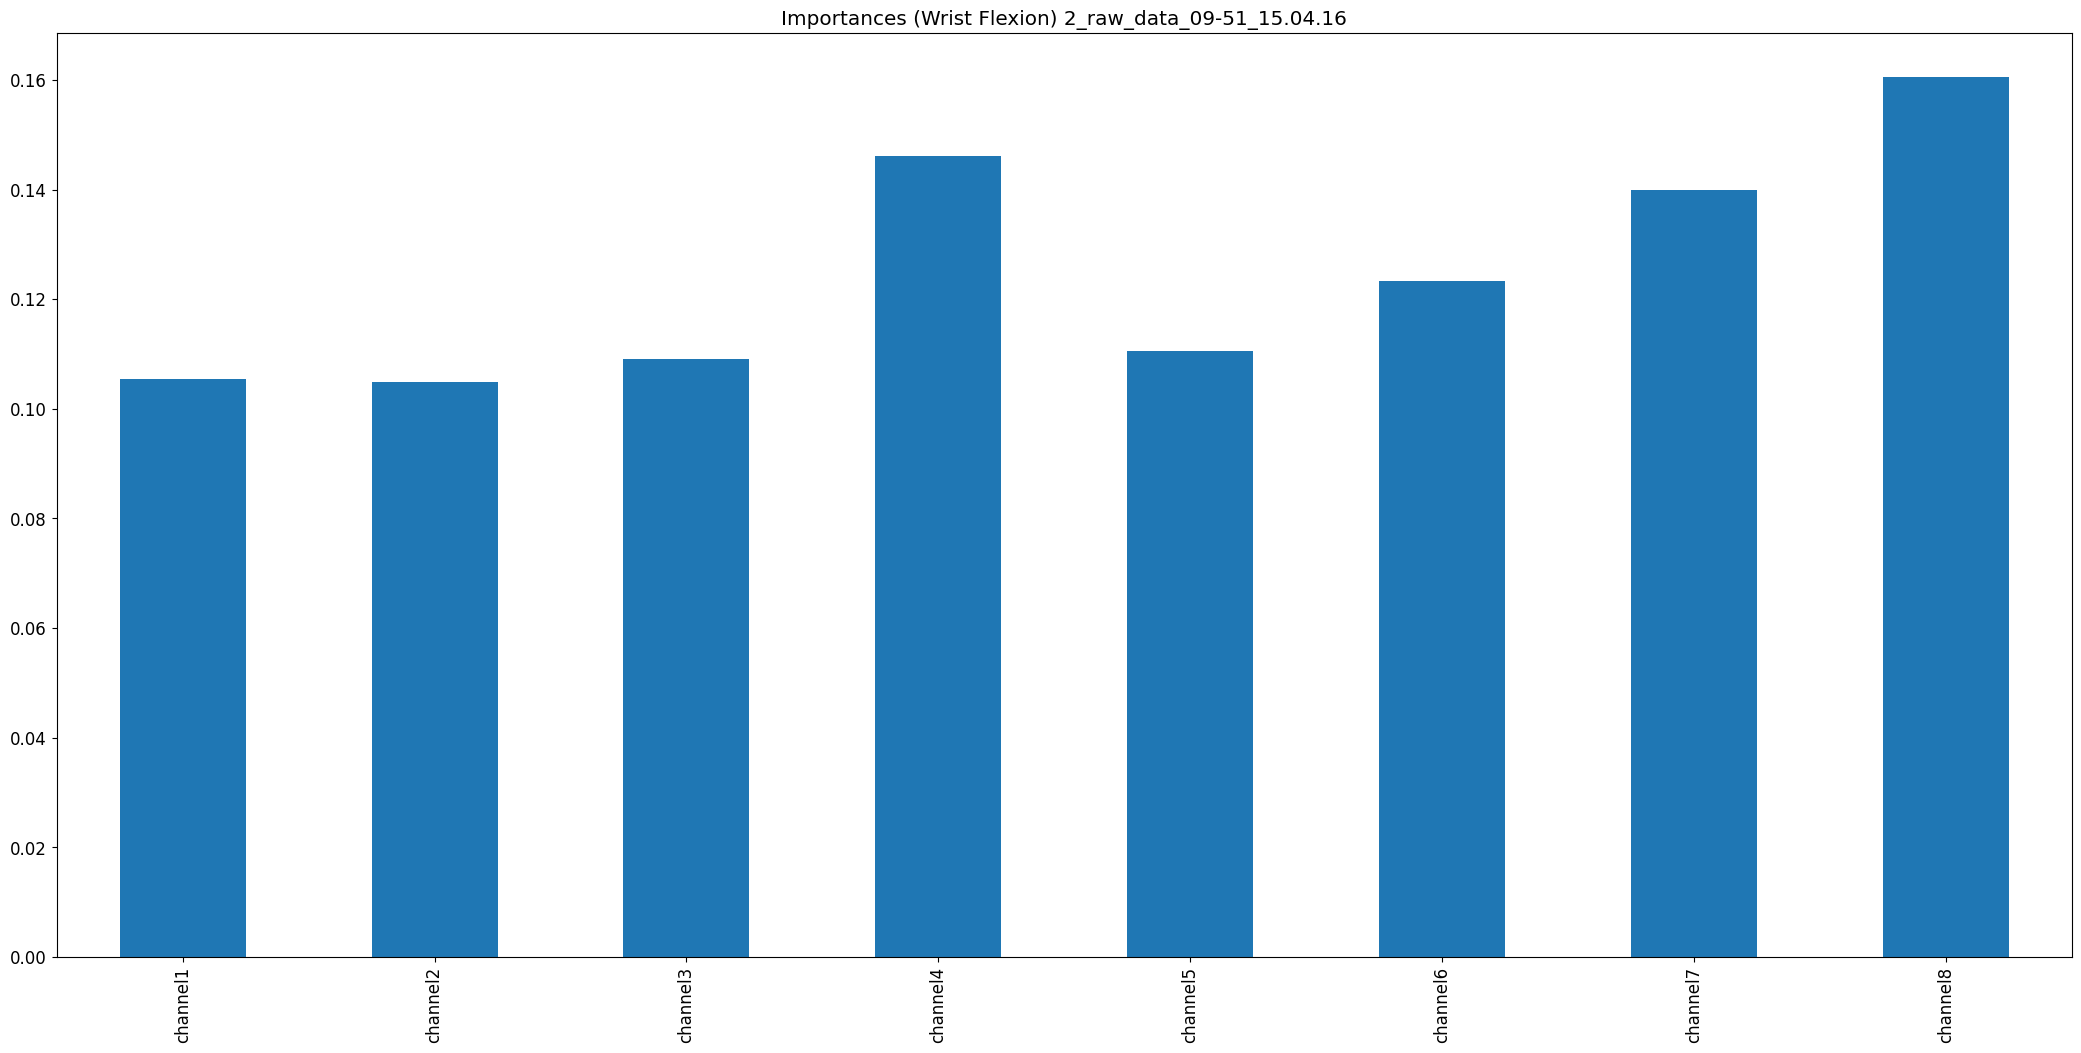

Data behind this chart, as committed beside it:
, 0
channel1, 0.1055
channel2, 0.1049
channel3, 0.1091
channel4, 0.1461
channel5, 0.1106
channel6, 0.1234
channel7, 0.14
channel8, 0.1605
